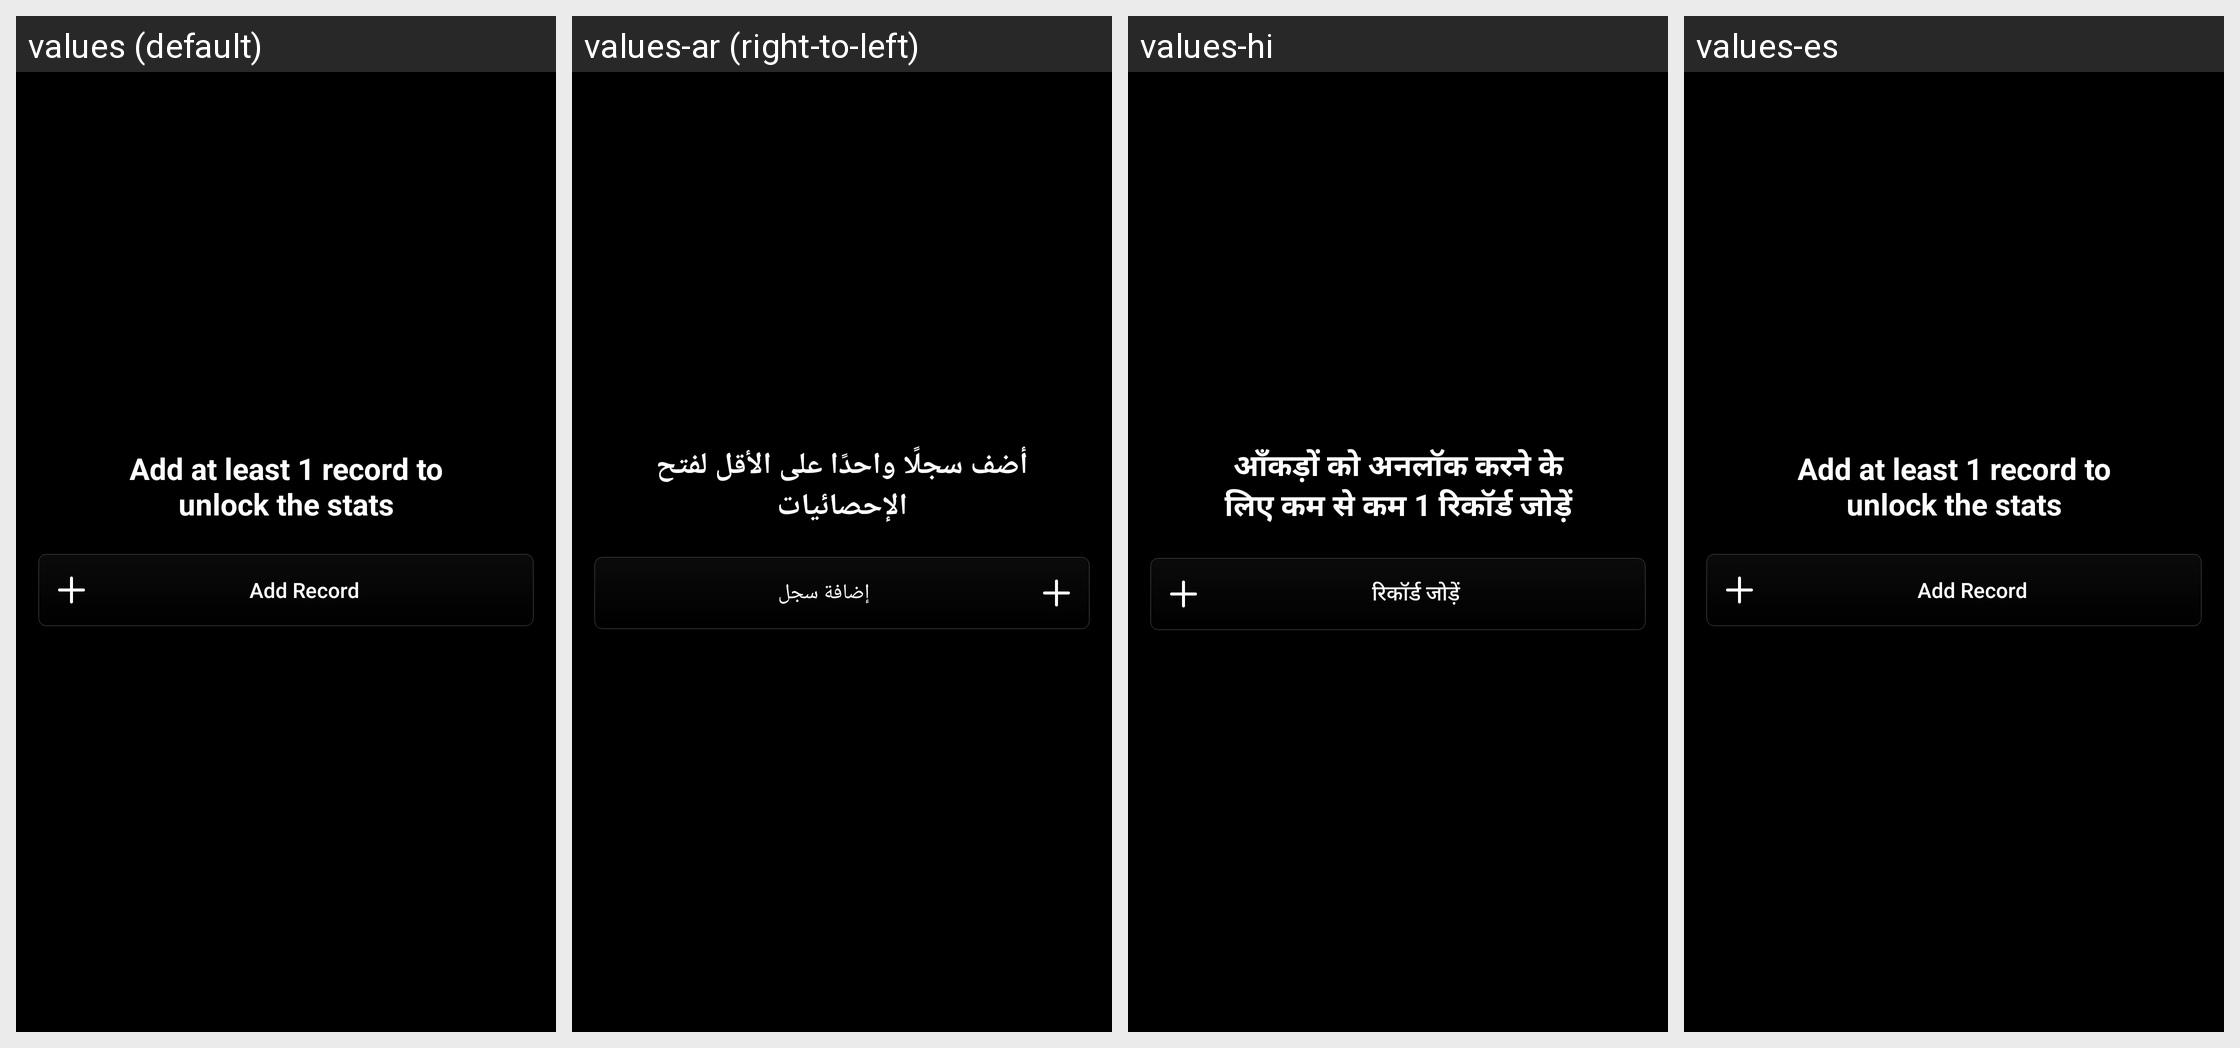

Locale-by-locale string values for the Android screen shown in this grid:
Android screen res/layout/fragment_unlock_stats.xml rendered under 4 locales, left to right: values (default), values-ar (right-to-left), values-hi, values-es. Device: Nexus 5 (rendered at 1080×1920; each locale shown at half size, 540×960, under a caption strip naming it); theme Theme.BloodPressureMonitorApp.
Other locales in the repository, not shown: values-fr, values-tr.
Strings drawn on this screen, with the default value and each locale's value (text and hints the layout hard-codes, and strings that could not be matched under every locale, appear in the picture but are not listed):

unlock_stats
  values: Add at least 1 record to unlock the stats
  values-ar: أضف سجلًا واحدًا على الأقل لفتح الإحصائيات
  values-hi: आँकड़ों को अनलॉक करने के लिए कम से कम 1 रिकॉर्ड जोड़ें
  values-es: Add at least 1 record to unlock the stats

add_record
  values: Add Record
  values-ar: إضافة سجل
  values-hi: रिकॉर्ड जोड़ें
  values-es: Add Record
